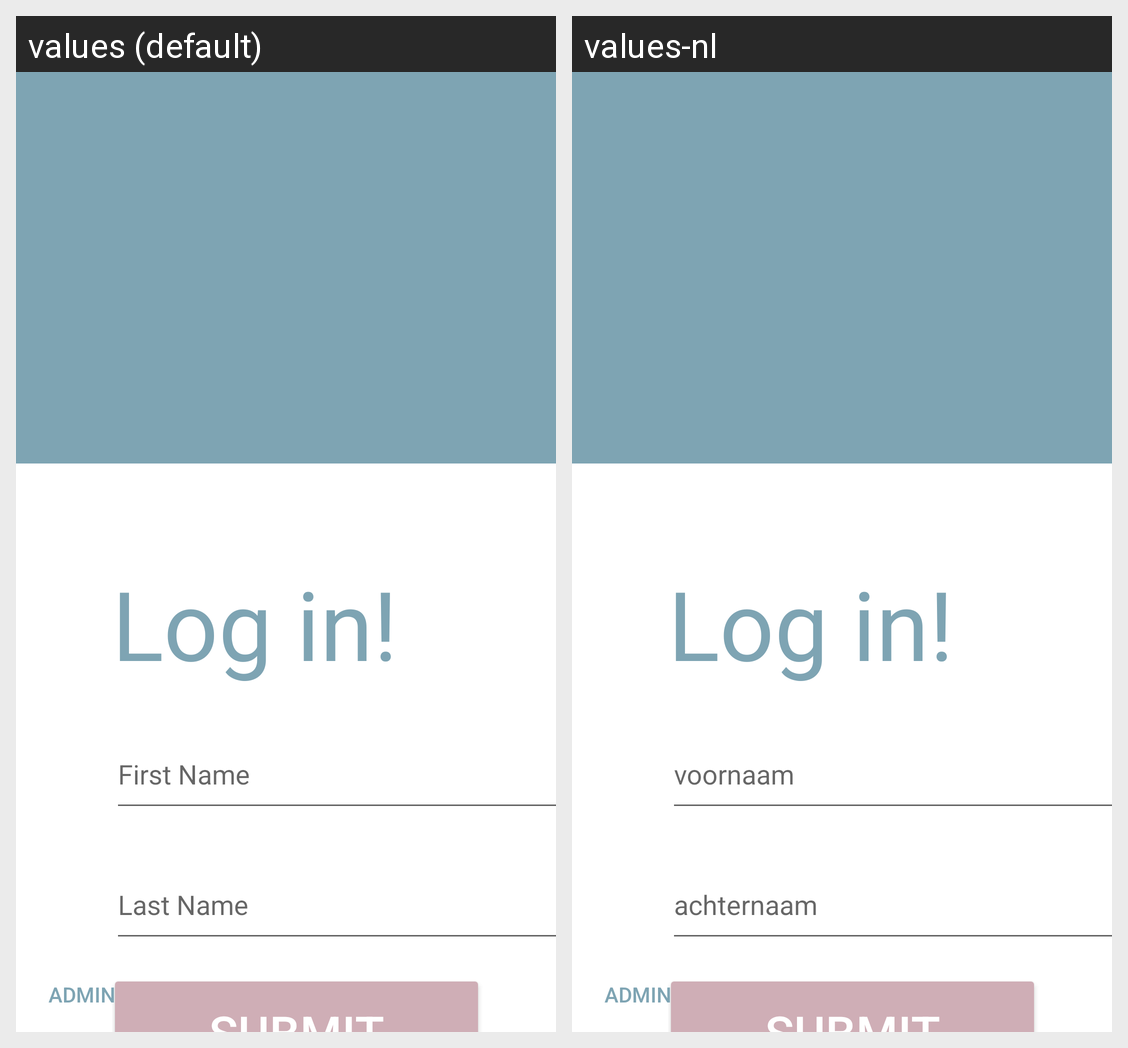

The Android screen above is rendered under two locales of the same app. Produce the string resources it draws, with the default and per-locale values.
Android screen res/layout/activity_main.xml rendered under 2 locales, left to right: values (default), values-nl. Device: Nexus 5 (rendered at 1080×1920; each locale shown at half size, 540×960, under a caption strip naming it); theme AppTheme.
Strings drawn on this screen, with the default value and each locale's value (text and hints the layout hard-codes, and strings that could not be matched under every locale, appear in the picture but are not listed):

log_in
  values: Log in!
  values-nl: Log in!

first_name
  values: First Name
  values-nl: voornaam

last_name
  values: Last Name
  values-nl: achternaam

submit
  values: Submit
  values-nl: Submit

admin
  values: admin
  values-nl: admin
